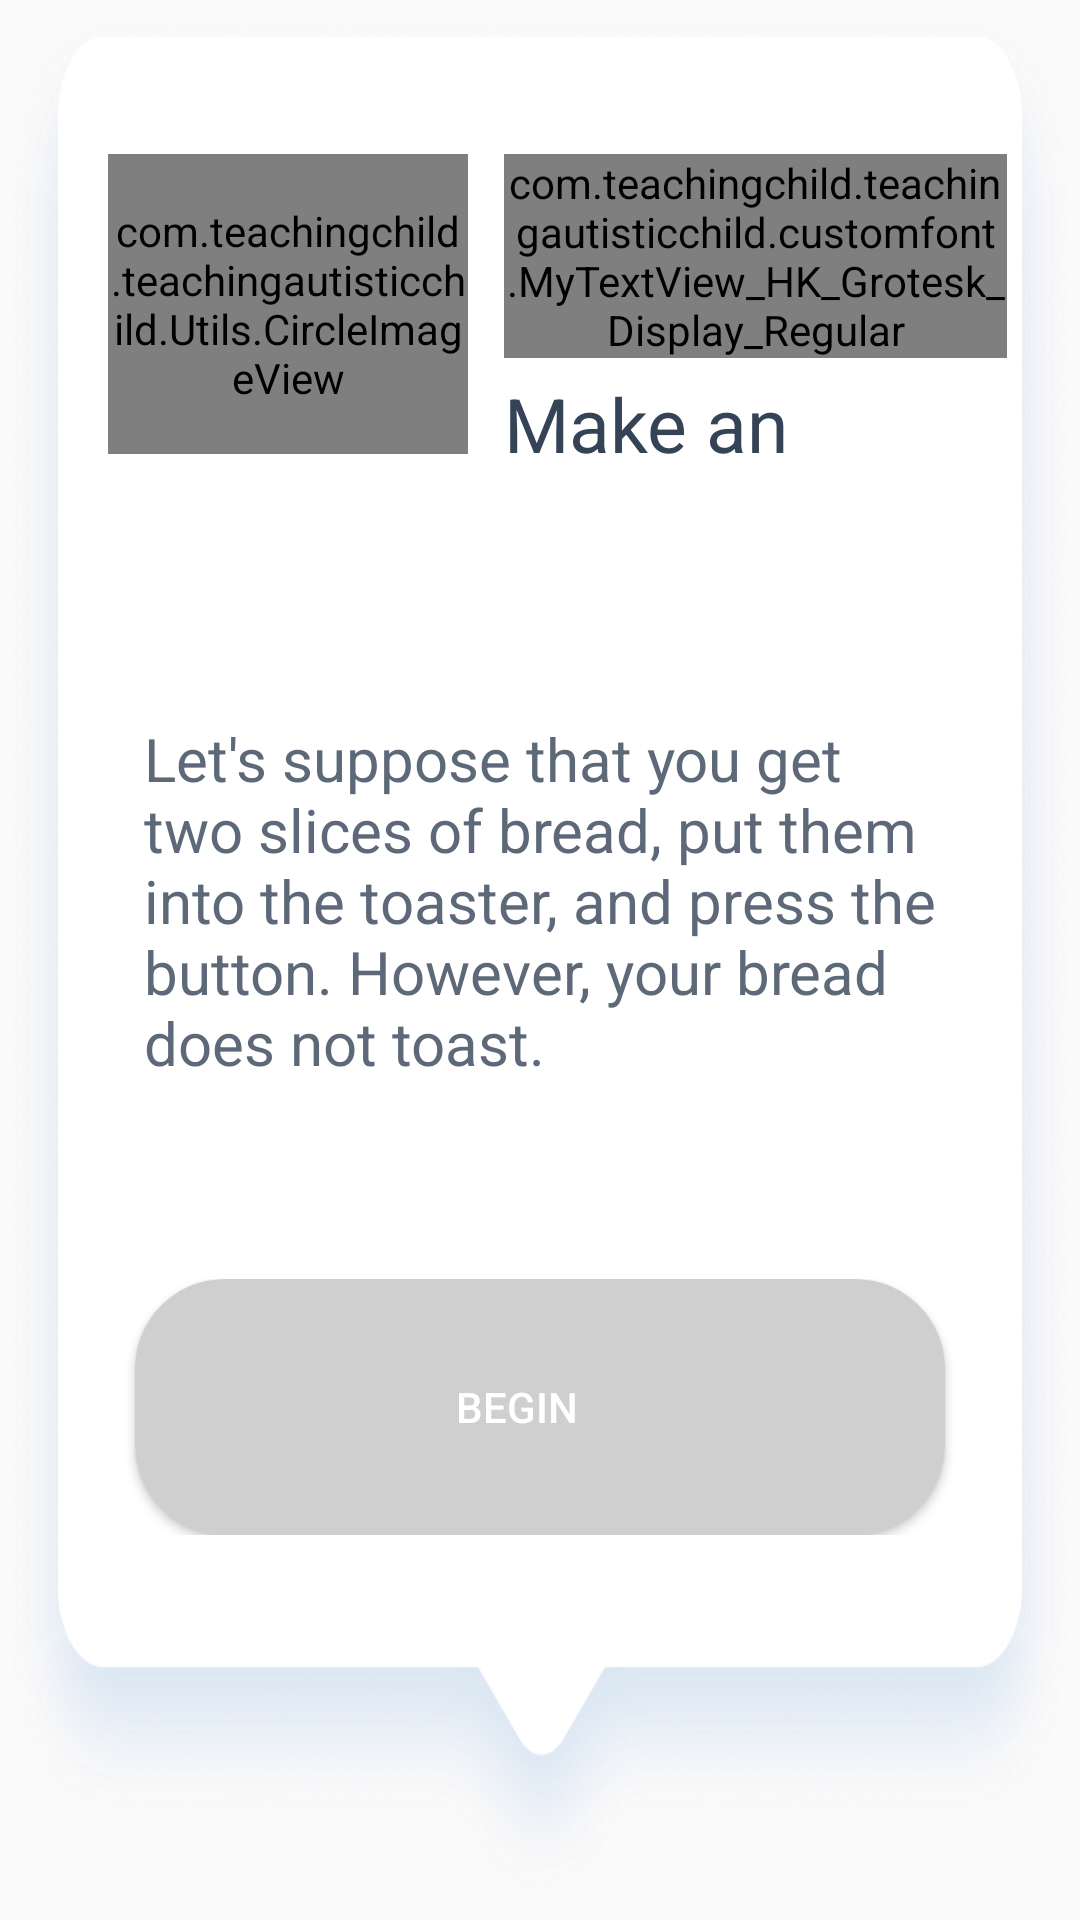

Produce the Android XML layout that renders to this screen, including the resource entries it uses.
<!-- AndroidManifest.xml: application theme AppTheme -->
<!-- res/layout/custom_tests.xml -->
<?xml version="1.0" encoding="utf-8"?>
<LinearLayout xmlns:android="http://schemas.android.com/apk/res/android"
    android:id="@+id/linearLayout"
    android:layout_width="match_parent"
    android:background="@drawable/base"
    android:layout_height="500dp">

    <LinearLayout
        android:layout_width="match_parent"
        android:background="@drawable/base"
        android:weightSum="3.0"
        android:orientation="vertical"
        android:layout_height="match_parent">

        <View
            android:layout_width="match_parent"
            android:layout_weight="0.1"
            android:layout_height="0dp">
        </View>


        <LinearLayout
            android:layout_width="match_parent"
            android:layout_height="0dp"
            android:layout_weight="0.9"
            android:orientation="horizontal"
            android:weightSum="3.0">

            <View
                android:layout_width="0dp"
                android:layout_height="match_parent"
                android:layout_weight="0.3"></View>

            <com.teachingchild.teachingautisticchild.Utils.CircleImageView
                android:id="@+id/image"
                android:layout_width="0dp"
                android:layout_height="100dp"
                android:layout_marginTop="30dp"
                android:layout_weight="1" />

            <View
                android:layout_width="0dp"
                android:layout_height="match_parent"
                android:layout_weight="0.1"></View>

            <LinearLayout
                android:layout_width="0dp"
                android:layout_height="match_parent"
                android:layout_marginTop="30dp"
                android:layout_weight="1.4"
                android:orientation="vertical">

                <com.teachingchild.teachingautisticchild.customfont.MyTextView_HK_Grotesk_Display_Regular
                    android:id="@+id/stepcount"
                    android:layout_width="match_parent"
                    android:layout_height="wrap_content"
                    android:text="Step-1"
                    android:textColor="@color/subtextcolor"
                    android:textSize="14dip"></com.teachingchild.teachingautisticchild.customfont.MyTextView_HK_Grotesk_Display_Regular>

                <TextView
                    android:id="@+id/titlestep"
                    android:layout_width="wrap_content"
                    android:layout_height="match_parent"
                    android:layout_marginTop="5dp"
                    android:text="Make an"
                    android:textColor="@color/textcolor"
                    android:textSize="25dip"></TextView>


            </LinearLayout>

            <View
                android:layout_width="0dp"
                android:layout_height="match_parent"
                android:layout_weight="0.2" />

        </LinearLayout>

        <View
            android:layout_width="match_parent"
            android:layout_weight="0.1"
            android:layout_height="0dp">
        </View>

        <LinearLayout
            android:layout_width="match_parent"
            android:orientation="horizontal"
            android:layout_height="0dp"
            android:weightSum="3.0"
            android:layout_weight="0.9">

            <View
                    android:layout_width="0dp"
                    android:layout_weight="0.4"
                    android:layout_height="match_parent">
            </View>

            <TextView
                android:id="@+id/text"
                android:layout_width="0dp"
                android:layout_height="match_parent"
                android:layout_weight="2.2"
                android:text="@string/dummy"
                android:layout_marginTop="5dp"
                android:textSize="20dip"
                android:textColor="@color/subtextcolor">
            </TextView>

            <View
                android:layout_width="0dp"
                android:layout_weight="0.4"
                android:layout_height="match_parent">
            </View>






        </LinearLayout>

        <LinearLayout
            android:layout_width="match_parent"
            android:layout_height="0dp"
            android:layout_weight="0.4">

            <Button
                android:id="@+id/beginBtn"
                android:layout_width="match_parent"
                android:layout_height="match_parent"
                android:layout_marginLeft="45dp"
                android:background="@drawable/button_background_disable"
                android:text="BEGIN"
                android:textColor="@color/white"
                android:layout_marginRight="45dp"/>


        </LinearLayout>


    </LinearLayout>


</LinearLayout>
<!-- resources referenced by this layout -->
<resources>
  <color name="subtextcolor">#CC344356</color>
  <color name="textcolor">#344356</color>
  <color name="white">#FFFFFF</color>
  <!-- drawable base: png bitmap (drawable, 179556 bytes) -->
  <!-- drawable button_background_disable (drawable) -->
  <?xml version="1.0" encoding="utf-8"?>
  <shape xmlns:android="http://schemas.android.com/apk/res/android"
      android:shape="rectangle" >
  
      <corners
          android:bottomLeftRadius="30dp"
          android:bottomRightRadius="30dp"
          android:radius="40dp"
          android:topLeftRadius="30dp"
          android:topRightRadius="30dp" />
  
      <solid android:color="#CFCFCF" />
  
      <padding
          android:bottom="0dp"
          android:left="0dp"
          android:right="15dp"
          android:top="0dp" />
  
      <size
          android:height="50dp"
          android:width="270dp" />
  
  </shape>
  <string name="dummy">Let\'s suppose that you get two slices of bread, put them into the toaster, and press the button. However, your bread does not toast.</string>
  <style name="AppTheme" parent="Theme.MaterialComponents.Light.NoActionBar.Bridge">
          
          <item name="colorPrimary">@color/profilebackground</item>
          <item name="colorPrimaryDark">@color/profilebackground</item>
          <item name="colorAccent">@color/profilebackground</item>
      </style>
  <color name="profilebackground">#E5E5E5</color>
</resources>
